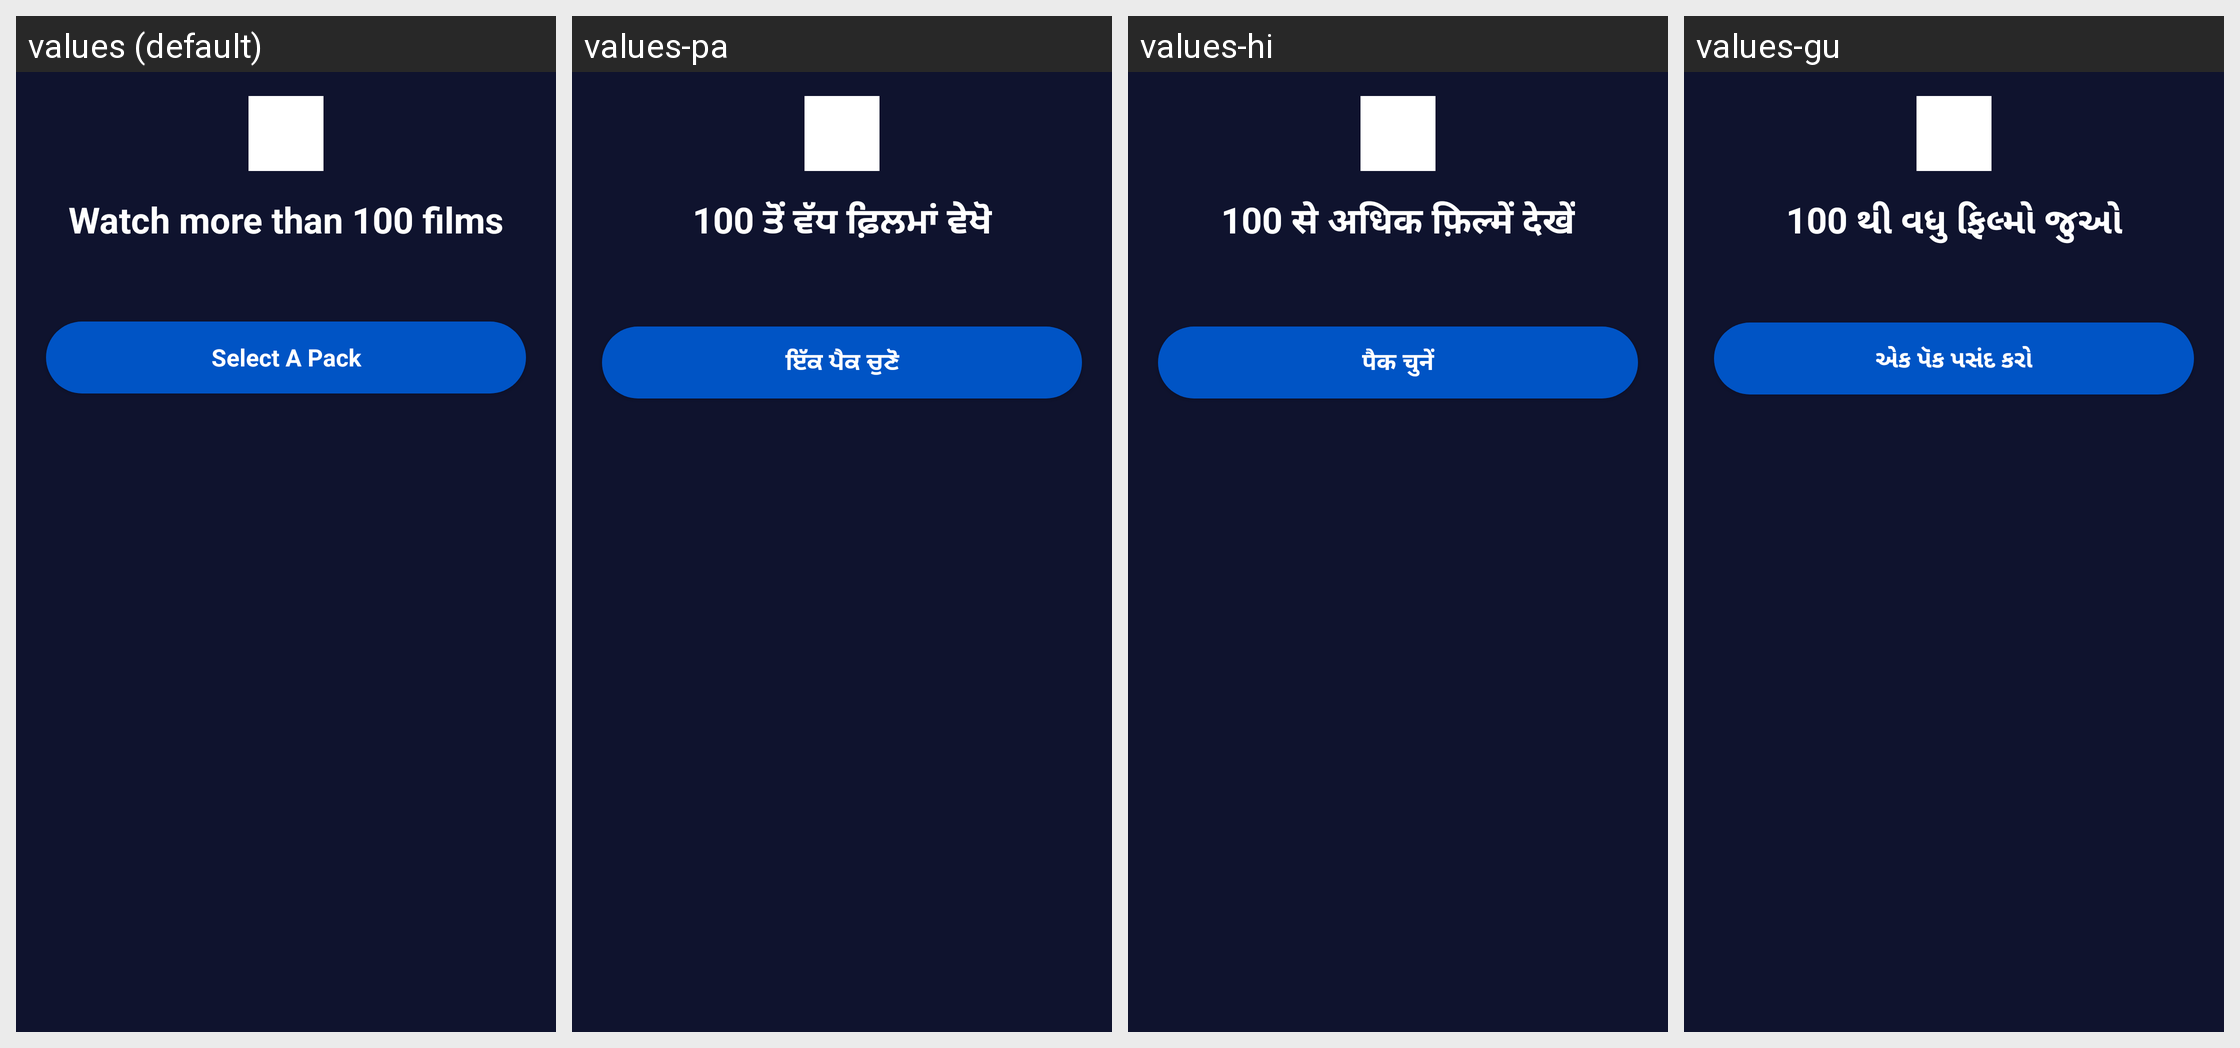

The Android screen above is rendered under several locales of the same app. Produce the string resources it draws, with the default and per-locale values.
Android screen res/layout/view_pack_promotion_banner.xml rendered under 4 locales, left to right: values (default), values-pa, values-hi, values-gu. Device: Nexus 5 (rendered at 1080×1920; each locale shown at half size, 540×960, under a caption strip naming it); theme Theme.AppTheme.
Other locales in the repository, not shown: values-as, values-bn, values-kn, values-kok, values-ml, values-mr, values-or, values-ta, values-te.
Strings drawn on this screen, with the default value and each locale's value (text and hints the layout hard-codes, and strings that could not be matched under every locale, appear in the picture but are not listed):

more_than_100
  values: Watch more than 100 films
  values-pa: 100 ਤੋਂ ਵੱਧ ਫ਼ਿਲਮਾਂ ਵੇਖੋ
  values-hi: 100 से अधिक फ़िल्में देखें
  values-gu: 100 થી વધુ ફિલ્મો જુઓ

bn_select_a_pack
  values: Select A Pack
  values-pa: ਇੱਕ ਪੈਕ ਚੁਣੋ
  values-hi: पैक चुनें
  values-gu: એક પૅક પસંદ કરો
